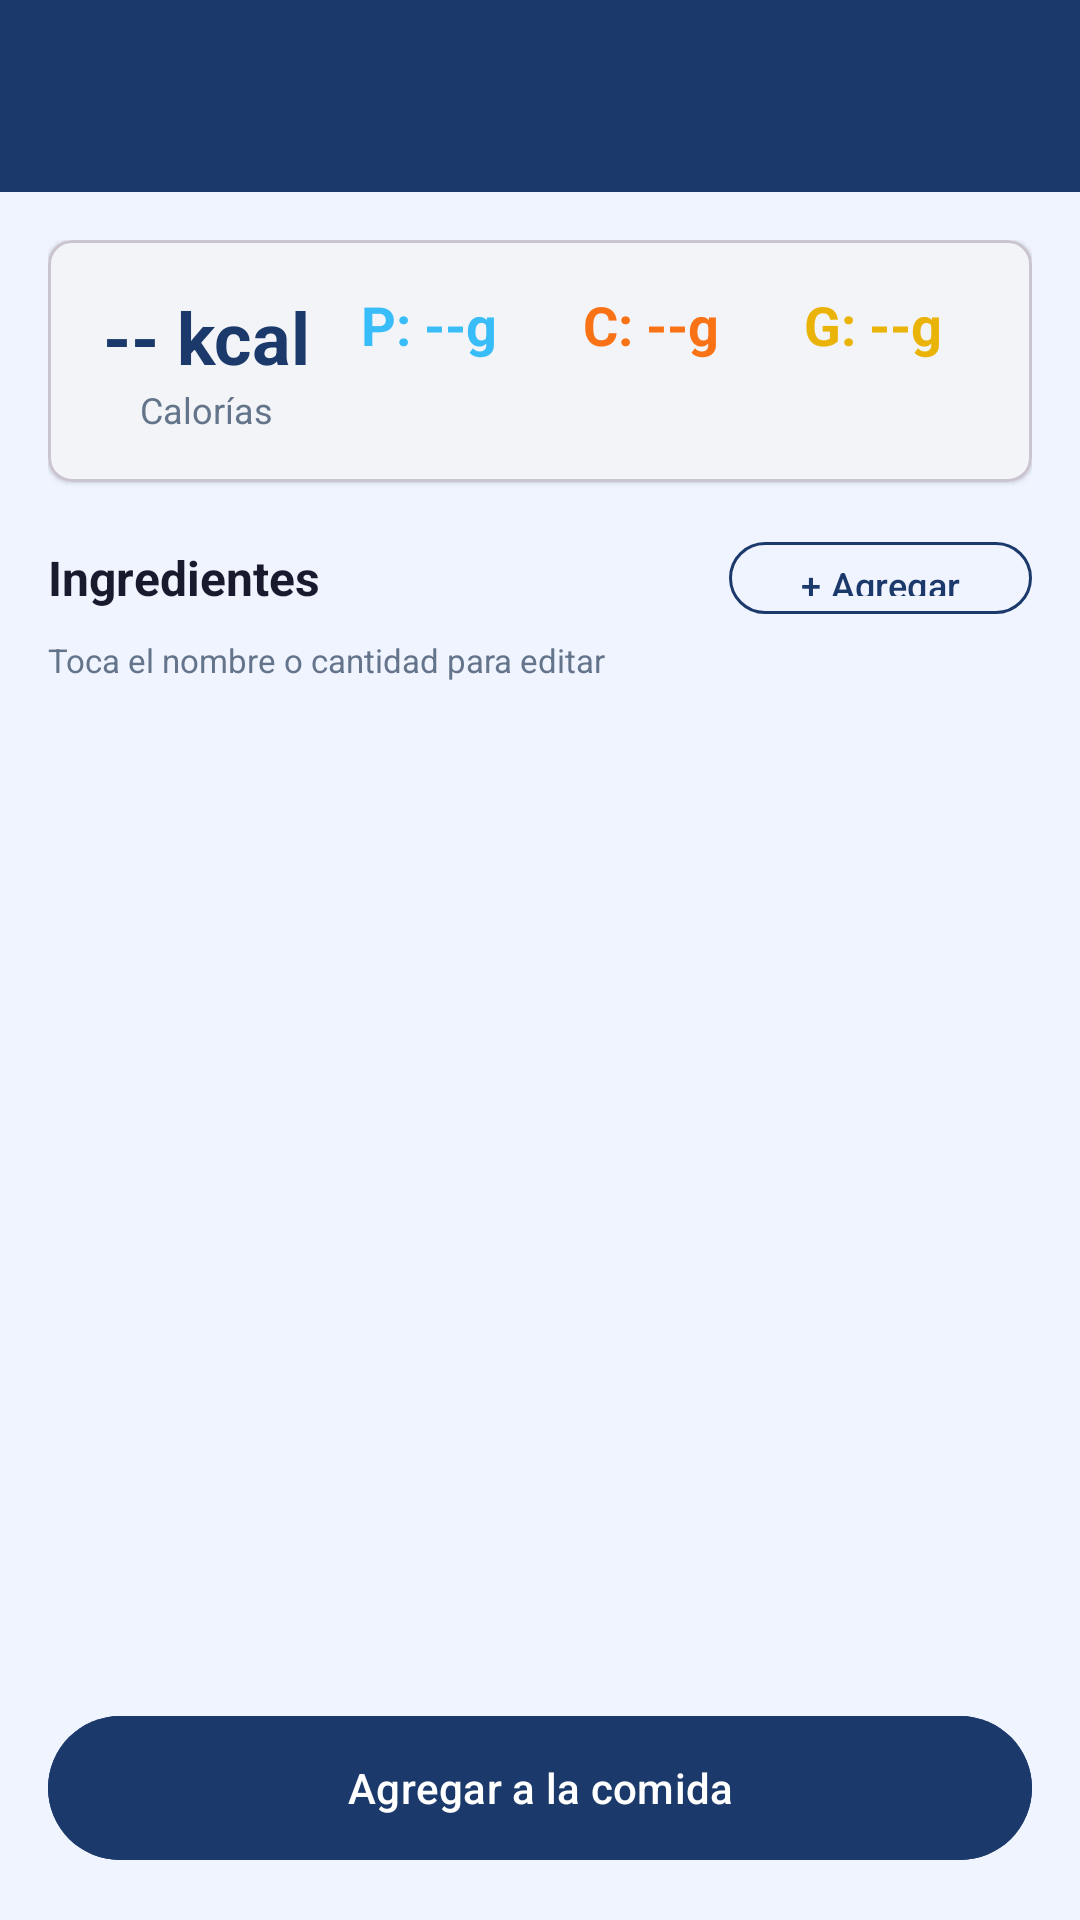

The Android layout XML behind this screen, and the referenced resources:
<!-- AndroidManifest.xml: application theme Theme.GymApp -->
<!-- res/layout/fragment_recipe_detail.xml -->
<?xml version="1.0" encoding="utf-8"?>
<LinearLayout xmlns:android="http://schemas.android.com/apk/res/android"
    xmlns:app="http://schemas.android.com/apk/res-auto"
    android:layout_width="match_parent"
    android:layout_height="match_parent"
    android:orientation="vertical"
    android:background="@color/background">

    <com.google.android.material.appbar.MaterialToolbar
        android:id="@+id/toolbar_recipe_detail"
        android:layout_width="match_parent"
        android:layout_height="?attr/actionBarSize"
        android:background="@color/colorPrimary"
        android:theme="@style/ThemeOverlay.MaterialComponents.Dark.ActionBar" />

    <ScrollView
        android:layout_width="match_parent"
        android:layout_height="0dp"
        android:layout_weight="1">

        <LinearLayout
            android:layout_width="match_parent"
            android:layout_height="wrap_content"
            android:orientation="vertical"
            android:padding="16dp">

            <TextView
                android:id="@+id/tv_recipe_servings_hint"
                android:layout_width="match_parent"
                android:layout_height="wrap_content"
                android:layout_marginBottom="8dp"
                android:textSize="12sp"
                android:textStyle="italic"
                android:textColor="@color/text_secondary"
                android:visibility="gone" />

            <com.google.android.material.card.MaterialCardView
                android:layout_width="match_parent"
                android:layout_height="wrap_content"
                android:layout_marginBottom="16dp"
                style="@style/Widget.MaterialComponents.CardView">

                <LinearLayout
                    android:layout_width="match_parent"
                    android:layout_height="wrap_content"
                    android:orientation="horizontal"
                    android:padding="16dp">

                    <LinearLayout
                        android:layout_width="0dp"
                        android:layout_height="wrap_content"
                        android:layout_weight="1"
                        android:orientation="vertical"
                        android:gravity="center">

                        <TextView
                            android:id="@+id/tv_recipe_calories"
                            android:layout_width="wrap_content"
                            android:layout_height="wrap_content"
                            android:textSize="24sp"
                            android:textStyle="bold"
                            android:textColor="@color/colorPrimary"
                            android:text="-- kcal" />

                        <TextView
                            android:layout_width="wrap_content"
                            android:layout_height="wrap_content"
                            android:text="Calorías"
                            android:textSize="12sp"
                            android:textColor="@color/text_secondary" />
                    </LinearLayout>

                    <LinearLayout
                        android:layout_width="0dp"
                        android:layout_height="wrap_content"
                        android:layout_weight="1"
                        android:orientation="vertical"
                        android:gravity="center">

                        <TextView
                            android:id="@+id/tv_recipe_protein"
                            android:layout_width="wrap_content"
                            android:layout_height="wrap_content"
                            android:textSize="18sp"
                            android:textStyle="bold"
                            android:textColor="@color/colorSecondary"
                            android:text="P: --g" />
                    </LinearLayout>

                    <LinearLayout
                        android:layout_width="0dp"
                        android:layout_height="wrap_content"
                        android:layout_weight="1"
                        android:orientation="vertical"
                        android:gravity="center">

                        <TextView
                            android:id="@+id/tv_recipe_carbs"
                            android:layout_width="wrap_content"
                            android:layout_height="wrap_content"
                            android:textSize="18sp"
                            android:textStyle="bold"
                            android:textColor="#F97316"
                            android:text="C: --g" />
                    </LinearLayout>

                    <LinearLayout
                        android:layout_width="0dp"
                        android:layout_height="wrap_content"
                        android:layout_weight="1"
                        android:orientation="vertical"
                        android:gravity="center">

                        <TextView
                            android:id="@+id/tv_recipe_fat"
                            android:layout_width="wrap_content"
                            android:layout_height="wrap_content"
                            android:textSize="18sp"
                            android:textStyle="bold"
                            android:textColor="#EAB308"
                            android:text="G: --g" />
                    </LinearLayout>

                </LinearLayout>
            </com.google.android.material.card.MaterialCardView>

            <LinearLayout
                android:layout_width="match_parent"
                android:layout_height="wrap_content"
                android:orientation="horizontal"
                android:gravity="center_vertical"
                android:layout_marginBottom="4dp">

                <TextView
                    android:layout_width="0dp"
                    android:layout_weight="1"
                    android:layout_height="wrap_content"
                    android:text="Ingredientes"
                    android:textSize="16sp"
                    android:textStyle="bold"
                    android:textColor="@color/text_primary" />

                <com.google.android.material.button.MaterialButton
                    android:id="@+id/btn_add_ingredient"
                    android:layout_width="wrap_content"
                    android:layout_height="32dp"
                    android:text="+ Agregar"
                    android:textSize="12sp"
                    style="@style/Widget.Material3.Button.OutlinedButton"
                    app:strokeColor="@color/colorPrimary"
                    android:textColor="@color/colorPrimary" />

            </LinearLayout>

            <TextView
                android:layout_width="match_parent"
                android:layout_height="wrap_content"
                android:text="Toca el nombre o cantidad para editar"
                android:textSize="11sp"
                android:textColor="@color/text_secondary"
                android:layout_marginBottom="8dp" />

            <androidx.recyclerview.widget.RecyclerView
                android:id="@+id/rv_ingredients"
                android:layout_width="match_parent"
                android:layout_height="wrap_content"
                android:nestedScrollingEnabled="false" />

        </LinearLayout>
    </ScrollView>

    <com.google.android.material.button.MaterialButton
        android:id="@+id/btn_add_recipe"
        android:layout_width="match_parent"
        android:layout_height="56dp"
        android:layout_margin="16dp"
        android:text="Agregar a la comida"
        android:backgroundTint="@color/colorPrimary" />

</LinearLayout>
<!-- resources referenced by this layout -->
<resources>
  <color name="background">#F0F4FF</color>
  <color name="colorPrimary">#1B3A6B</color>
  <color name="colorSecondary">#38BDF8</color>
  <color name="text_primary">#1A1A2E</color>
  <color name="text_secondary">#64748B</color>
  <style name="Theme.GymApp" parent="Theme.Material3.Light.NoActionBar">
          <item name="colorPrimary">@color/colorPrimary</item>
          <item name="colorPrimaryVariant">@color/colorPrimaryVariant</item>
          <item name="colorOnPrimary">@color/colorOnPrimary</item>
          <item name="colorSecondary">@color/colorSecondary</item>
          <item name="colorOnSecondary">@color/colorOnSecondary</item>
          <item name="colorError">@color/colorError</item>
          <item name="colorOnError">@color/colorOnError</item>
          <item name="colorSurface">@color/colorSurface</item>
          <item name="colorOnSurface">@color/colorOnSurface</item>
          <item name="android:colorBackground">@color/colorBackground</item>
          <item name="colorOnBackground">@color/colorOnBackground</item>
          <item name="android:statusBarColor" tools:targetApi="l">@color/colorPrimaryDark</item>
      </style>
  <color name="colorPrimaryVariant">#0F2549</color>
  <color name="colorOnPrimary">#FFFFFF</color>
  <color name="colorOnSecondary">#0F2549</color>
  <color name="colorError">#EF4444</color>
  <color name="colorOnError">#FFFFFF</color>
  <color name="colorSurface">#FFFFFF</color>
  <color name="colorOnSurface">#1A1A2E</color>
  <color name="colorBackground">#F0F4FF</color>
  <color name="colorOnBackground">#1A1A2E</color>
  <color name="colorPrimaryDark">#0F2549</color>
</resources>
